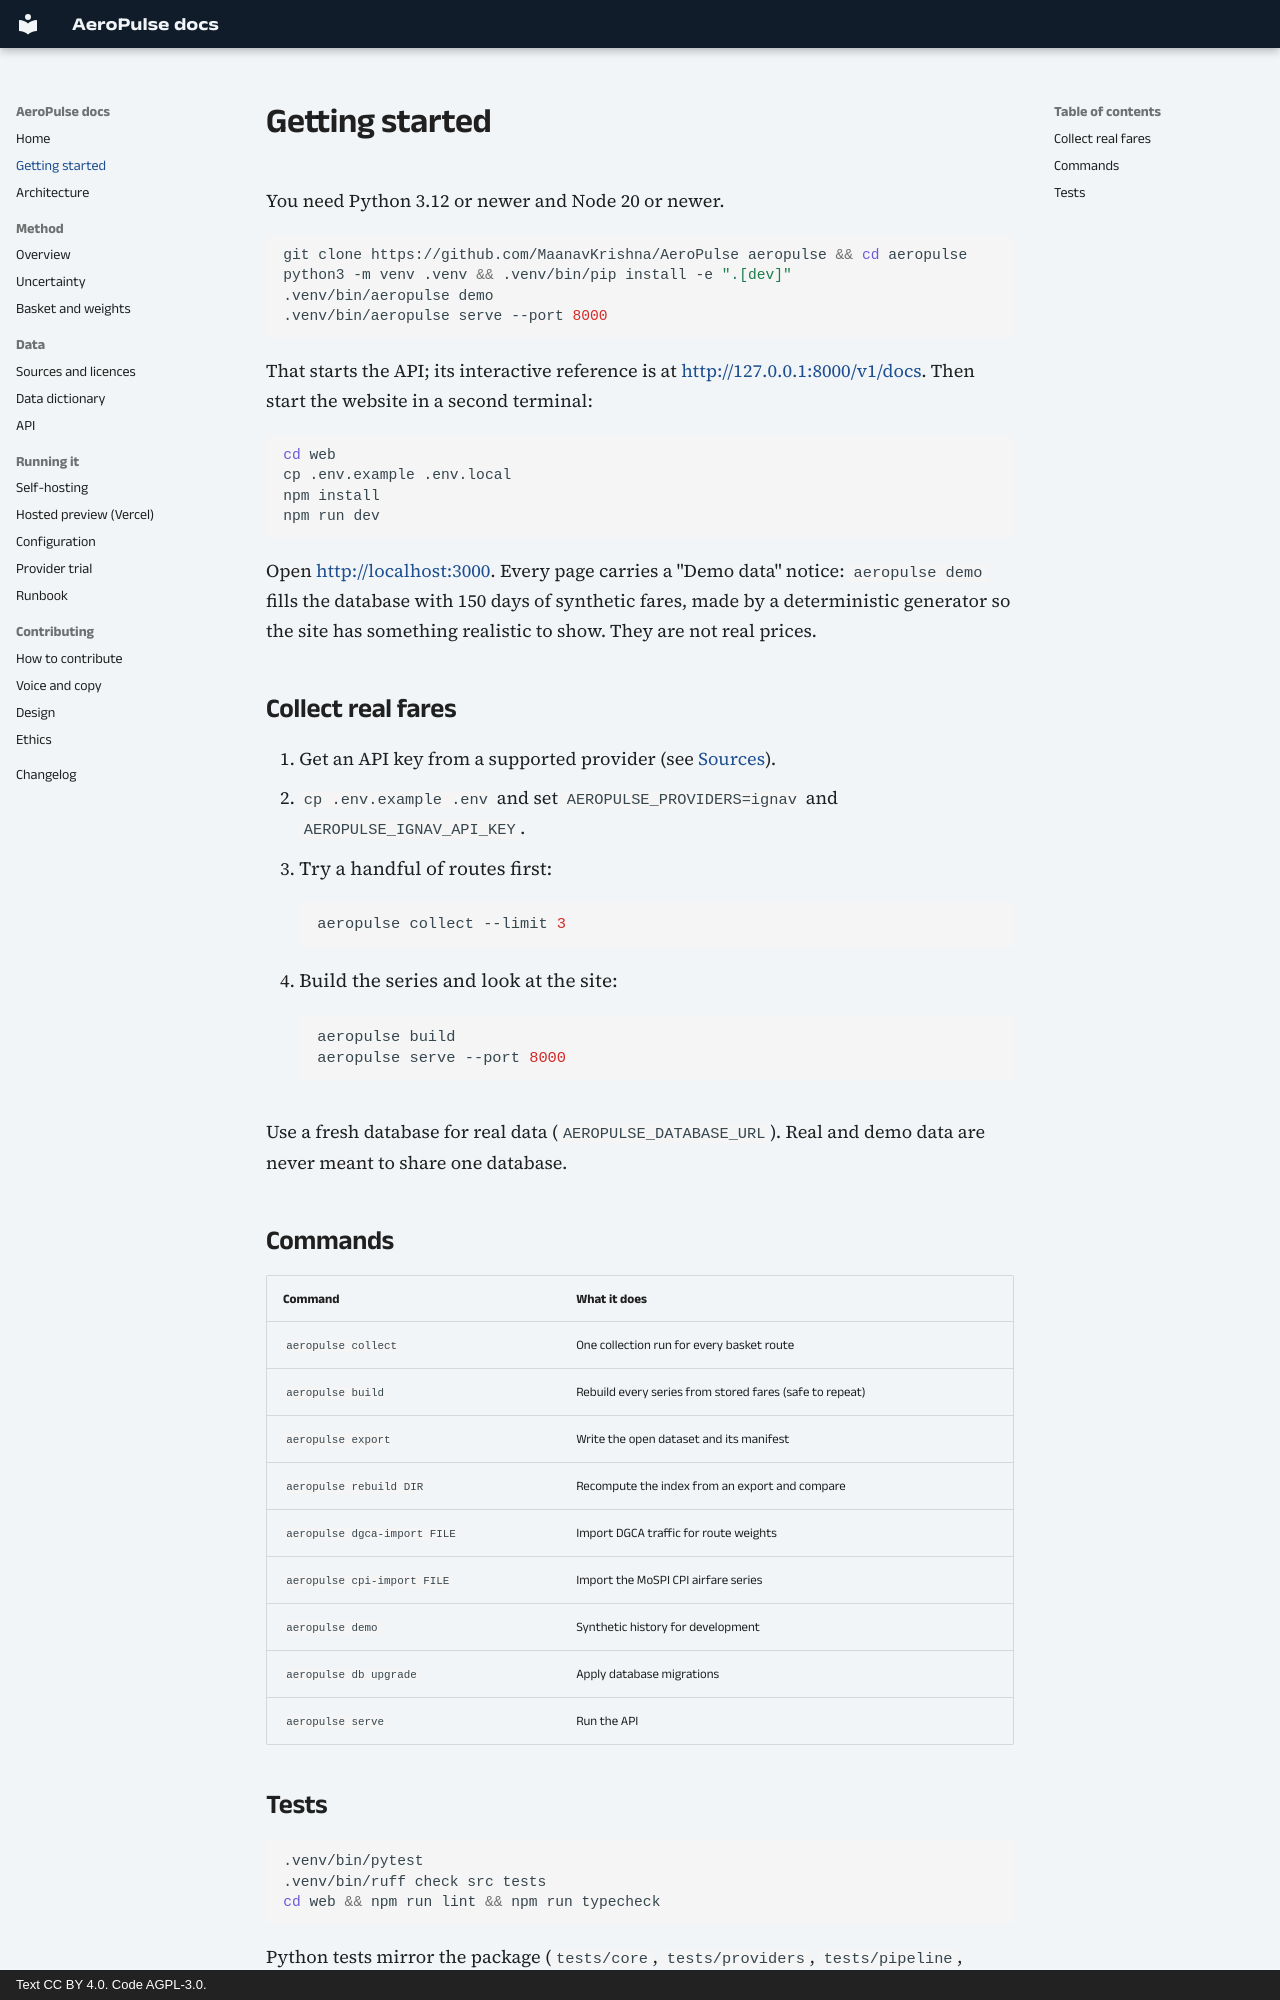

repository: MaanavKrishna/AeroPulse · page: getting-started/index.html · generator: mkdocs · copyright: Text CC BY 4.0. Code AGPL-3.0.

# Getting started

You need Python 3.12 or newer and Node 20 or newer.

```bash
git clone https://github.com/MaanavKrishna/AeroPulse aeropulse && cd aeropulse
python3 -m venv .venv && .venv/bin/pip install -e ".[dev]"
.venv/bin/aeropulse demo
.venv/bin/aeropulse serve --port 8000
```

That starts the API; its interactive reference is at <http://127.0.0.1:8000/v1/docs>.
Then start the website in a second terminal:

```bash
cd web
cp .env.example .env.local
npm install
npm run dev
```

Open <http://localhost:3000>. Every page carries a "Demo data" notice: `aeropulse demo`
fills the database with 150 days of synthetic fares, made by a deterministic generator so
the site has something realistic to show. They are not real prices.

## Collect real fares

1. Get an API key from a supported provider (see [Sources](data/sources.md)).
2. `cp .env.example .env` and set `AEROPULSE_PROVIDERS=ignav` and `AEROPULSE_IGNAV_API_KEY`.
3. Try a handful of routes first:

    ```bash
    aeropulse collect --limit 3
    ```

4. Build the series and look at the site:

    ```bash
    aeropulse build
    aeropulse serve --port 8000
    ```

Use a fresh database for real data (`AEROPULSE_DATABASE_URL`). Real and demo data are never
meant to share one database.

## Commands

| Command | What it does |
|---|---|
| `aeropulse collect` | One collection run for every basket route |
| `aeropulse build` | Rebuild every series from stored fares (safe to repeat) |
| `aeropulse export` | Write the open dataset and its manifest |
| `aeropulse rebuild DIR` | Recompute the index from an export and compare |
| `aeropulse dgca-import FILE` | Import DGCA traffic for route weights |
| `aeropulse cpi-import FILE` | Import the MoSPI CPI airfare series |
| `aeropulse demo` | Synthetic history for development |
| `aeropulse db upgrade` | Apply database migrations |
| `aeropulse serve` | Run the API |
